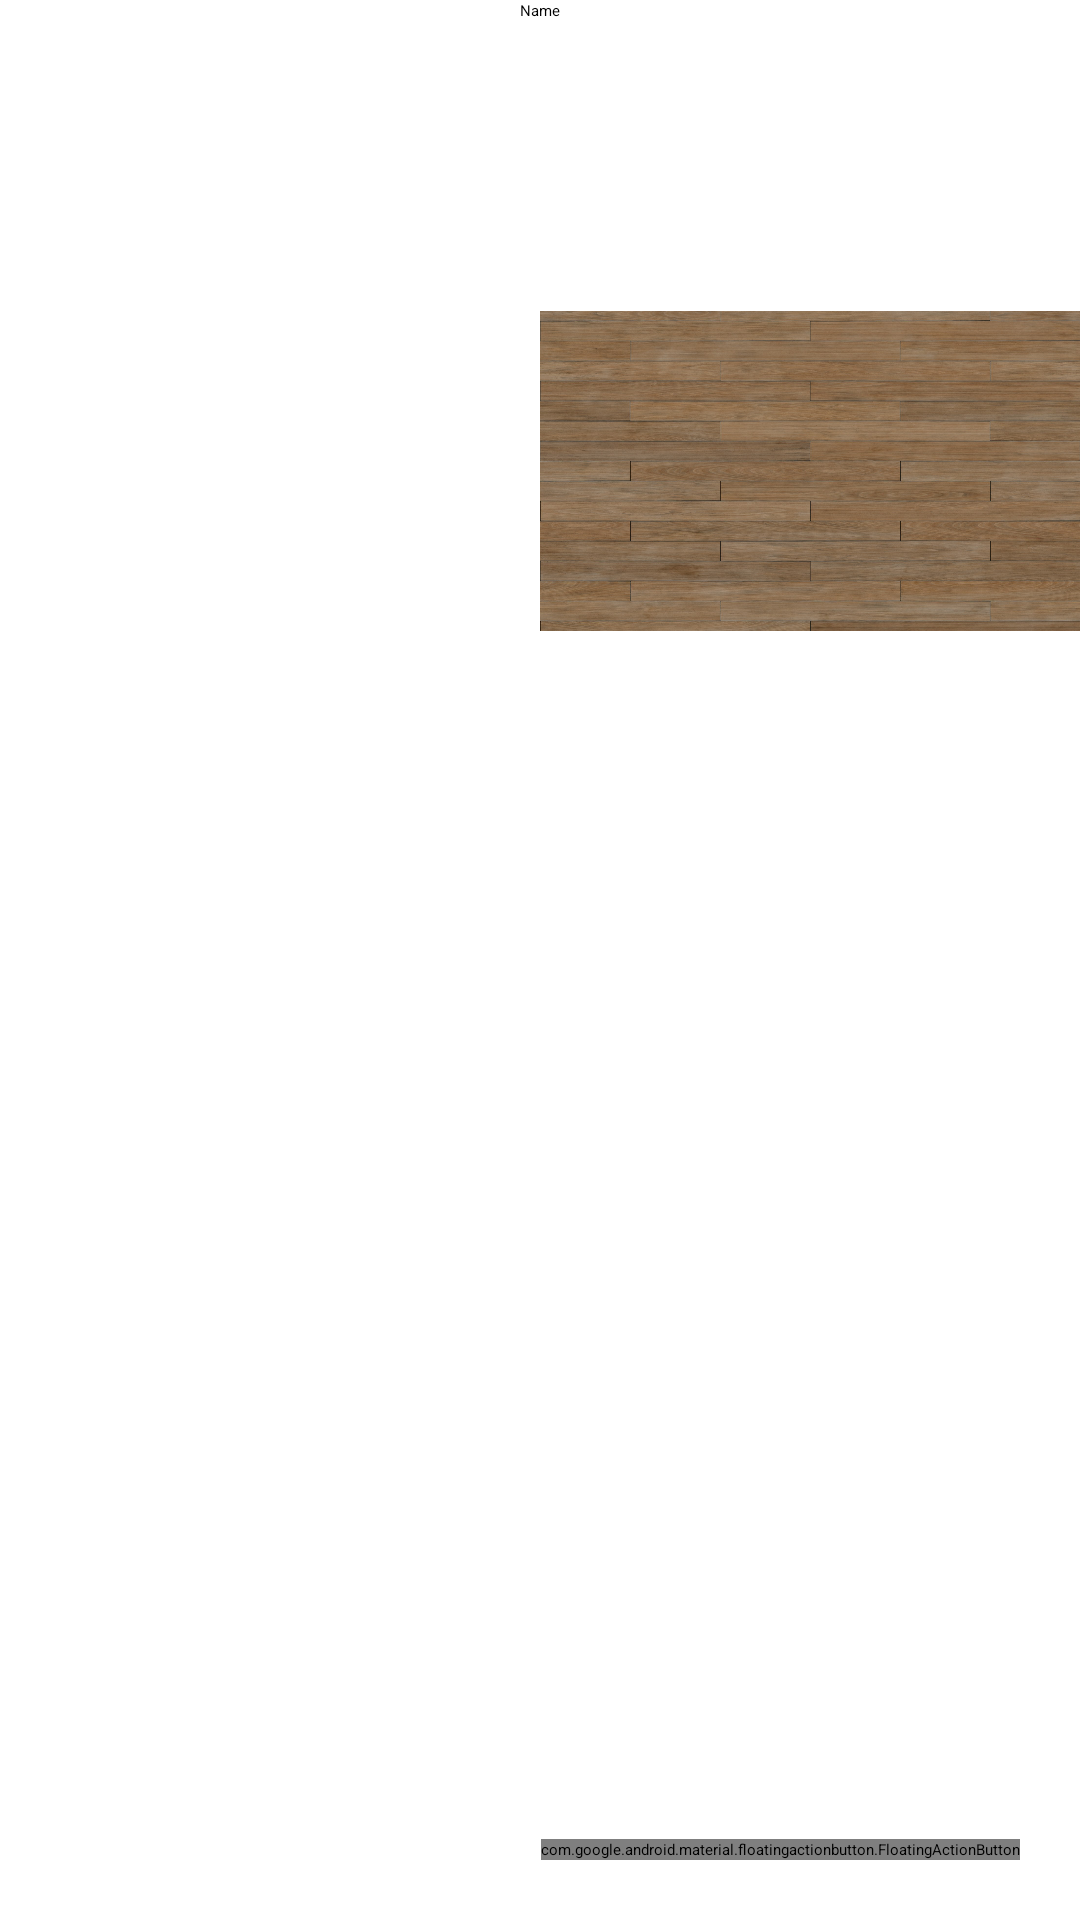

Android layout source for this screen:
<!-- AndroidManifest.xml: application theme Theme.Application -->
<!-- res/layout/activity_edit_account.xml -->
<?xml version="1.0" encoding="utf-8"?>
<androidx.coordinatorlayout.widget.CoordinatorLayout
     xmlns:android="http://schemas.android.com/apk/res/android"
     xmlns:app="http://schemas.android.com/apk/res-auto"
     android:layout_height="match_parent"
     android:layout_width="match_parent">

    <ScrollView
         android:layout_height="match_parent"
         android:layout_width="match_parent">

        <androidx.constraintlayout.widget.ConstraintLayout
             android:layout_height="match_parent"
             android:layout_width="match_parent">

            <EditText
                 android:layout_height="wrap_content"
                 android:layout_width="wrap_content"
                 android:hint="Name"
                 app:layout_constraintTop_toTopOf="parent"
                 android:singleLine="true"
                 app:layout_constraintBottom_toTopOf="@id/images"
                 app:layout_constraintLeft_toLeftOf="parent"
                 app:layout_constraintRight_toRightOf="parent"
                 android:id="@+id/name" />

            <LinearLayout
                 android:layout_height="300dp"
                 android:layout_width="match_parent"
                 app:layout_constraintBottom_toBottomOf="parent"
                 app:layout_constraintTop_toBottomOf="@id/name"
                 app:layout_constraintLeft_toLeftOf="parent"
                 app:layout_constraintRight_toRightOf="parent"
                 android:id="@+id/images">

                <ImageView
                     android:layout_height="match_parent"
                     android:layout_width="match_parent"
                     android:scaleType="fitCenter"
                     android:src="@drawable/ic_person"
                     android:layout_weight="1"
                     android:id="@+id/profile" />

                <ImageView
                     android:layout_height="match_parent"
                     android:layout_width="match_parent"
                     android:scaleType="fitCenter"
                     android:src="@drawable/default_banner"
                     android:layout_weight="1"
                     android:id="@+id/banner" />

            </LinearLayout>

        </androidx.constraintlayout.widget.ConstraintLayout>

    </ScrollView>

    <com.google.android.material.floatingactionbutton.FloatingActionButton
         android:layout_height="wrap_content"
         android:layout_width="wrap_content"
         android:layout_margin="@dimen/fab_margin"
         app:srcCompat="@drawable/ic_save"
         android:layout_gravity="bottom|end"
         android:id="@+id/fab" />

</androidx.coordinatorlayout.widget.CoordinatorLayout>
<!-- resources referenced by this layout -->
<resources>
  <dimen name="fab_margin">20dp</dimen>
  <!-- drawable default_banner: jpg bitmap (drawable, 537644 bytes) -->
  <style name="Theme.Application" parent="Theme.MaterialComponents.DayNight.NoActionBar">
          
          <item name="colorPrimary">@color/colorPrimary</item>
          <item name="colorPrimaryVariant">@color/colorPrimaryDark</item>
          <item name="colorOnPrimary">@color/colorAccent</item>
          
          <item name="colorSecondary">@color/colorPrimary2</item>
          <item name="colorSecondaryVariant">@color/colorPrimaryDark2</item>
          <item name="colorOnSecondary">@color/colorAccent2</item>
          
          <item name="android:statusBarColor" tools:targetApi="l">?attr/colorPrimaryVariant</item>
          
      </style>
  <color name="colorPrimary">#3F51B5</color>
  <color name="colorPrimaryDark">#303F9F</color>
  <color name="colorAccent">#DEEDFF</color>
  <color name="colorPrimary2">#3FB551</color>
  <color name="colorPrimaryDark2">#309F3F</color>
  <color name="colorAccent2">#DEFFED</color>
</resources>
